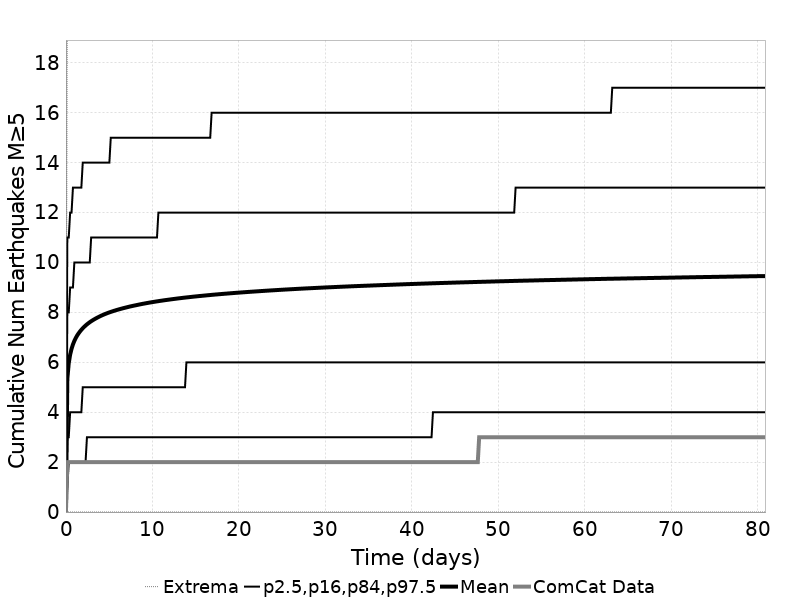

Source data for this figure (header and first rows):
Time (days), ComCat Data, Simulation Mean, Simulation Median, Simulation Mode, Simulation Minimum, Simulation Maximum, 2.5 %-ile, 16 %-ile, 84 %-ile, 97.5 %-ile
0.0, 0.0, 0.0, 0.0, 0.0, 0.0, 0.0, 0.0, 0.0, 0.0, 0.0
0.162, 2.0, 5.347, 5.0, 5.0, 0.0, 20.0, 1.0, 3.0, 8.0, 11.0
0.3239, 2.0, 5.967, 6.0, 5.0, 0.0, 21.0, 2.0, 3.0, 8.0, 11.0
0.4859, 2.0, 6.308, 6.0, 6.0, 0.0, 23.0, 2.0, 4.0, 9.0, 12.0
0.6478, 2.0, 6.54, 6.0, 6.0, 0.0, 23.0, 2.0, 4.0, 9.0, 12.0
0.8098, 2.0, 6.716, 6.0, 6.0, 0.0, 23.0, 2.0, 4.0, 9.0, 13.0
0.9718, 2.0, 6.856, 7.0, 6.0, 0.0, 24.0, 2.0, 4.0, 10.0, 13.0
1.134, 2.0, 6.973, 7.0, 6.0, 0.0, 24.0, 2.0, 4.0, 10.0, 13.0
1.296, 2.0, 7.073, 7.0, 6.0, 0.0, 25.0, 2.0, 4.0, 10.0, 13.0
1.458, 2.0, 7.158, 7.0, 6.0, 0.0, 25.0, 2.0, 4.0, 10.0, 13.0
1.62, 2.0, 7.233, 7.0, 7.0, 0.0, 26.0, 2.0, 4.0, 10.0, 13.0
1.782, 2.0, 7.302, 7.0, 7.0, 0.0, 26.0, 2.0, 4.0, 10.0, 13.0
1.944, 2.0, 7.364, 7.0, 7.0, 0.0, 26.0, 2.0, 5.0, 10.0, 14.0
2.105, 2.0, 7.421, 7.0, 7.0, 0.0, 26.0, 2.0, 5.0, 10.0, 14.0
2.267, 2.0, 7.472, 7.0, 7.0, 0.0, 26.0, 2.0, 5.0, 10.0, 14.0
2.429, 2.0, 7.521, 7.0, 7.0, 0.0, 26.0, 3.0, 5.0, 10.0, 14.0
2.591, 2.0, 7.565, 7.0, 7.0, 0.0, 26.0, 3.0, 5.0, 10.0, 14.0
2.753, 2.0, 7.607, 7.0, 7.0, 0.0, 26.0, 3.0, 5.0, 10.0, 14.0
2.915, 2.0, 7.645, 7.0, 7.0, 0.0, 26.0, 3.0, 5.0, 11.0, 14.0
3.077, 2.0, 7.681, 7.0, 7.0, 0.0, 26.0, 3.0, 5.0, 11.0, 14.0
3.239, 2.0, 7.715, 7.0, 7.0, 0.0, 26.0, 3.0, 5.0, 11.0, 14.0
3.401, 2.0, 7.747, 8.0, 7.0, 0.0, 26.0, 3.0, 5.0, 11.0, 14.0
3.563, 2.0, 7.778, 8.0, 7.0, 0.0, 26.0, 3.0, 5.0, 11.0, 14.0
3.725, 2.0, 7.808, 8.0, 7.0, 0.0, 26.0, 3.0, 5.0, 11.0, 14.0
3.887, 2.0, 7.836, 8.0, 7.0, 0.0, 26.0, 3.0, 5.0, 11.0, 14.0
4.049, 2.0, 7.863, 8.0, 7.0, 0.0, 26.0, 3.0, 5.0, 11.0, 14.0
4.211, 2.0, 7.889, 8.0, 7.0, 0.0, 26.0, 3.0, 5.0, 11.0, 14.0
4.373, 2.0, 7.913, 8.0, 7.0, 0.0, 26.0, 3.0, 5.0, 11.0, 14.0
4.535, 2.0, 7.936, 8.0, 7.0, 0.0, 26.0, 3.0, 5.0, 11.0, 14.0
4.697, 2.0, 7.958, 8.0, 7.0, 0.0, 26.0, 3.0, 5.0, 11.0, 14.0
4.859, 2.0, 7.98, 8.0, 7.0, 0.0, 26.0, 3.0, 5.0, 11.0, 14.0
5.021, 2.0, 8, 8.0, 7.0, 0.0, 26.0, 3.0, 5.0, 11.0, 14.0
5.183, 2.0, 8.02, 8.0, 7.0, 0.0, 26.0, 3.0, 5.0, 11.0, 15.0
5.345, 2.0, 8.038, 8.0, 7.0, 0.0, 26.0, 3.0, 5.0, 11.0, 15.0
5.507, 2.0, 8.057, 8.0, 7.0, 0.0, 26.0, 3.0, 5.0, 11.0, 15.0
5.669, 2.0, 8.075, 8.0, 7.0, 0.0, 26.0, 3.0, 5.0, 11.0, 15.0
5.831, 2.0, 8.092, 8.0, 7.0, 0.0, 26.0, 3.0, 5.0, 11.0, 15.0
5.993, 2.0, 8.109, 8.0, 7.0, 0.0, 26.0, 3.0, 5.0, 11.0, 15.0
6.154, 2.0, 8.124, 8.0, 7.0, 0.0, 26.0, 3.0, 5.0, 11.0, 15.0
6.316, 2.0, 8.14, 8.0, 8.0, 0.0, 26.0, 3.0, 5.0, 11.0, 15.0
6.478, 2.0, 8.155, 8.0, 8.0, 0.0, 26.0, 3.0, 5.0, 11.0, 15.0
6.64, 2.0, 8.17, 8.0, 8.0, 0.0, 26.0, 3.0, 5.0, 11.0, 15.0
6.802, 2.0, 8.184, 8.0, 8.0, 0.0, 26.0, 3.0, 5.0, 11.0, 15.0
6.964, 2.0, 8.198, 8.0, 8.0, 0.0, 26.0, 3.0, 5.0, 11.0, 15.0
7.126, 2.0, 8.212, 8.0, 8.0, 0.0, 26.0, 3.0, 5.0, 11.0, 15.0
7.288, 2.0, 8.226, 8.0, 8.0, 0.0, 26.0, 3.0, 5.0, 11.0, 15.0
7.45, 2.0, 8.24, 8.0, 8.0, 0.0, 26.0, 3.0, 5.0, 11.0, 15.0
7.612, 2.0, 8.252, 8.0, 8.0, 0.0, 26.0, 3.0, 5.0, 11.0, 15.0
7.774, 2.0, 8.264, 8.0, 8.0, 0.0, 26.0, 3.0, 5.0, 11.0, 15.0
7.936, 2.0, 8.276, 8.0, 8.0, 0.0, 26.0, 3.0, 5.0, 11.0, 15.0
8.098, 2.0, 8.288, 8.0, 8.0, 0.0, 26.0, 3.0, 5.0, 11.0, 15.0
8.26, 2.0, 8.3, 8.0, 8.0, 0.0, 26.0, 3.0, 5.0, 11.0, 15.0
8.422, 2.0, 8.312, 8.0, 8.0, 0.0, 26.0, 3.0, 5.0, 11.0, 15.0
8.584, 2.0, 8.323, 8.0, 8.0, 0.0, 26.0, 3.0, 5.0, 11.0, 15.0
8.746, 2.0, 8.334, 8.0, 8.0, 0.0, 26.0, 3.0, 5.0, 11.0, 15.0
8.908, 2.0, 8.345, 8.0, 8.0, 0.0, 26.0, 3.0, 5.0, 11.0, 15.0
9.07, 2.0, 8.355, 8.0, 8.0, 0.0, 26.0, 3.0, 5.0, 11.0, 15.0
9.232, 2.0, 8.366, 8.0, 8.0, 0.0, 26.0, 3.0, 5.0, 11.0, 15.0
9.394, 2.0, 8.376, 8.0, 8.0, 0.0, 26.0, 3.0, 5.0, 11.0, 15.0
9.556, 2.0, 8.386, 8.0, 8.0, 0.0, 26.0, 3.0, 5.0, 11.0, 15.0
... 440 more rows
